Run: headless pygame with SDL's dummy video driver; simulated clock (each Clock.tick advances the game by its frame time, no real sleeping); random seed 0; keys injected as events and as key.get_pressed() state; no mouse input.
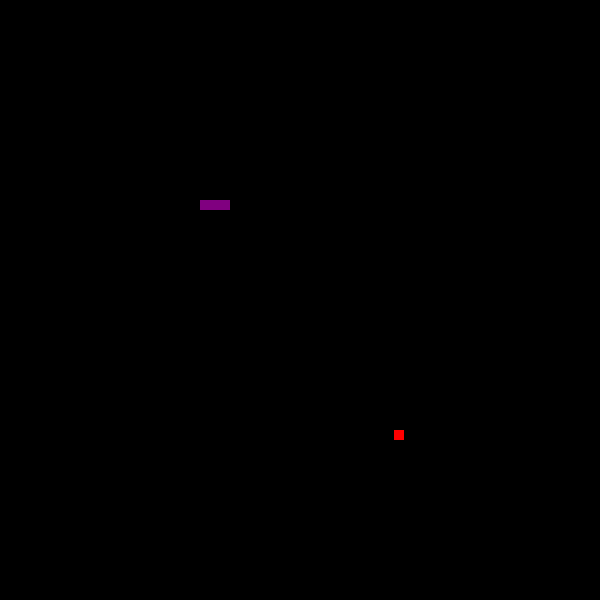
Frame 1 of 4 · flips 1–60 · no input
Frame 2 of 4 · flips 61–180 · tapped SPACE, RETURN · held RIGHT (→), D · screen unchanged from frame 1, image omitted
Frame 3 of 4 · flips 181–300 · held DOWN (↓), S · screen unchanged from frame 2, image omitted
Frame 4 of 4 · flips 301–420 · held LEFT (←), A, UP (↑), W · screen unchanged from frame 3, image omitted

The pygame program that drew these frames:

import pygame, random
from pygame.locals import *

up = 0
right = 1
down = 2
left = 3

pygame.init()
screen = pygame.display.set_mode((600,600))
pygame.display.set_caption('Snake')

#Cobra
snake = [(200,200), (210,200), (220,200)]
snake_skin = pygame.Surface((10,10))
snake_skin.fill((128,0,128))

#Maçã
apple = pygame.Surface((10,10))
apple.fill((255,0,0))
apple_position = (random.randint(0,590), random.randint(0,590))

direcao = left

while True:
    for event in pygame.event.get():
        if event.type == QUIT:
            pygame.quit()
    screen.fill((0,0,0))
    screen.blit(apple, apple_position)
    for pos in snake:
        screen.blit(snake_skin, pos)
    pygame.display.update()
